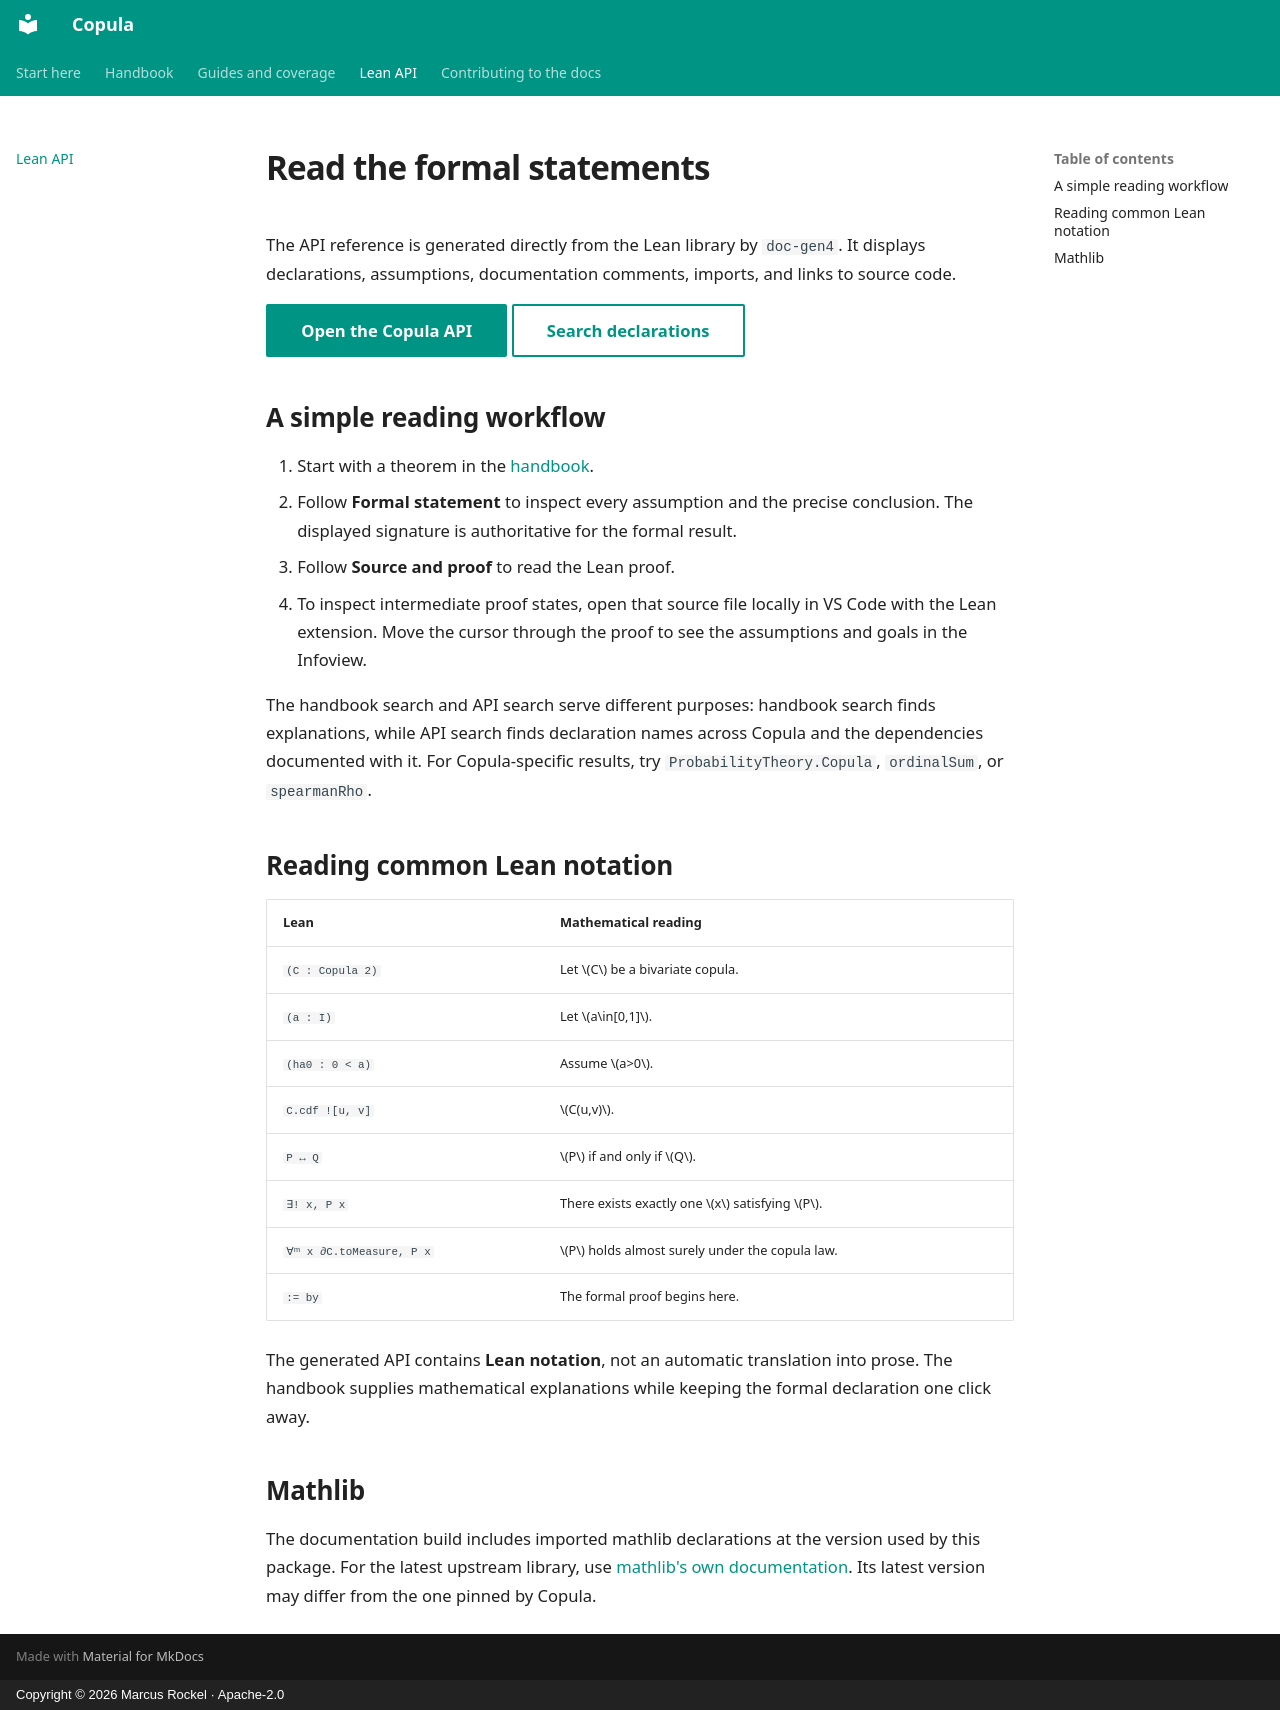

repository: Corrram/copula · page: api-guide/index.html · generator: mkdocs · copyright: Copyright © 2026 Marcus Rockel · Apache-2.0

# Read the formal statements

The API reference is generated directly from the Lean library by `doc-gen4`.
It displays declarations, assumptions, documentation comments, imports,
and links to source code.

<p><a class="md-button md-button--primary" href="../api/Copula.html">Open the Copula API</a>
<a class="md-button" href="../api/search.html">Search declarations</a></p>

## A simple reading workflow

1. Start with a theorem in the [handbook](handbook/foundations.md).
2. Follow **Formal statement** to inspect every assumption and the precise
   conclusion. The displayed signature is authoritative for the formal result.
3. Follow **Source and proof** to read the Lean proof.
4. To inspect intermediate proof states, open that source file locally in
   VS Code with the Lean extension. Move the cursor through the proof to
   see the assumptions and goals in the Infoview.

The handbook search and API search serve different purposes: handbook search
finds explanations, while API search finds declaration names across Copula
and the dependencies documented with it. For Copula-specific results, try
`ProbabilityTheory.Copula`, `ordinalSum`, or `spearmanRho`.

## Reading common Lean notation

| Lean | Mathematical reading |
| --- | --- |
| `(C : Copula 2)` | Let $C$ be a bivariate copula. |
| `(a : I)` | Let $a\in[0,1]$. |
| `(ha0 : 0 < a)` | Assume $a>0$. |
| `C.cdf ![u, v]` | $C(u,v)$. |
| `P ↔ Q` | $P$ if and only if $Q$. |
| `∃! x, P x` | There exists exactly one $x$ satisfying $P$. |
| `∀ᵐ x ∂C.toMeasure, P x` | $P$ holds almost surely under the copula law. |
| `:= by` | The formal proof begins here. |

The generated API contains **Lean notation**, not an automatic translation
into prose. The handbook supplies mathematical explanations while keeping
the formal declaration one click away.

## Mathlib

The documentation build includes imported mathlib declarations at the
version used by this package. For the latest upstream library, use
[mathlib's own documentation](https://leanprover-community.github.io/mathlib4_docs/).
Its latest version may differ from the one pinned by Copula.
